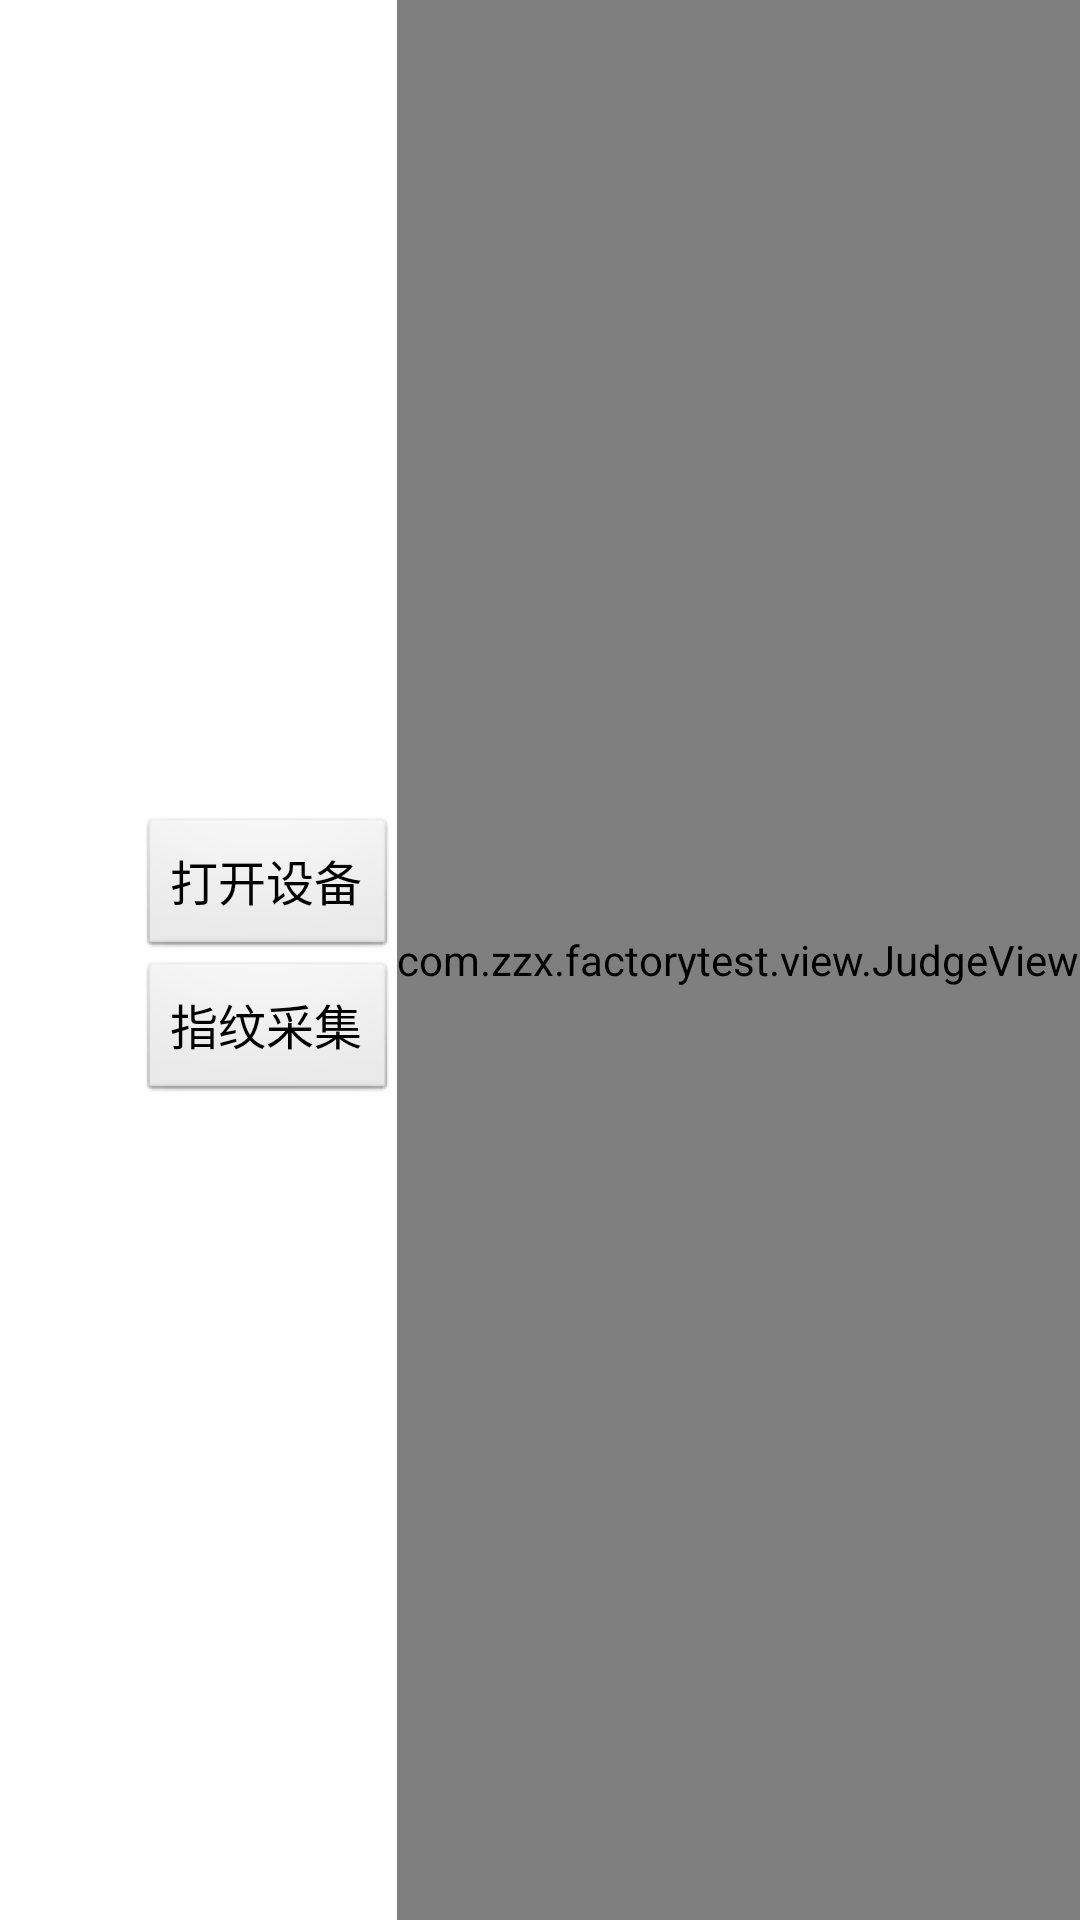

Produce the Android XML layout that renders to this screen, including the resource entries it uses.
<!-- AndroidManifest.xml: application theme AppTheme -->
<!-- res/layout/as60x_fingerprint_activity.xml -->
<?xml version="1.0" encoding="utf-8"?>
<RelativeLayout xmlns:android="http://schemas.android.com/apk/res/android"
    android:layout_width="match_parent"
    android:layout_height="match_parent"
    android:orientation="horizontal">

    <com.zzx.factorytest.view.JudgeView
        android:id="@+id/JudgeView"
        android:layout_width="wrap_content"
        android:layout_height="match_parent"
        android:layout_alignParentRight="true" />

    <LinearLayout
        android:id="@+id/btn_layout"
        android:layout_width="wrap_content"
        android:layout_height="match_parent"
        android:layout_toLeftOf="@+id/JudgeView"
        android:gravity="center"
        android:orientation="vertical">

        <Button
            android:id="@+id/Opendevice"
            android:layout_width="wrap_content"
            android:layout_height="wrap_content"
            android:text="打开设备"
            android:textSize="16sp" />

        <Button
            android:id="@+id/CapFingers"
            android:layout_width="wrap_content"
            android:layout_height="wrap_content"
            android:text="指纹采集"
            android:textSize="16sp" />

    </LinearLayout>

    <ImageView
        android:id="@+id/fingerImg"
        android:layout_width="match_parent"
        android:layout_height="match_parent"
        android:layout_toLeftOf="@+id/btn_layout"
        android:scaleType="centerInside"
        android:src="@drawable/finger_mask" />

</RelativeLayout>
<!-- resources referenced by this layout -->
<resources>
  <style name="AppTheme" parent="android:Theme.Light.NoTitleBar.Fullscreen" />
</resources>
